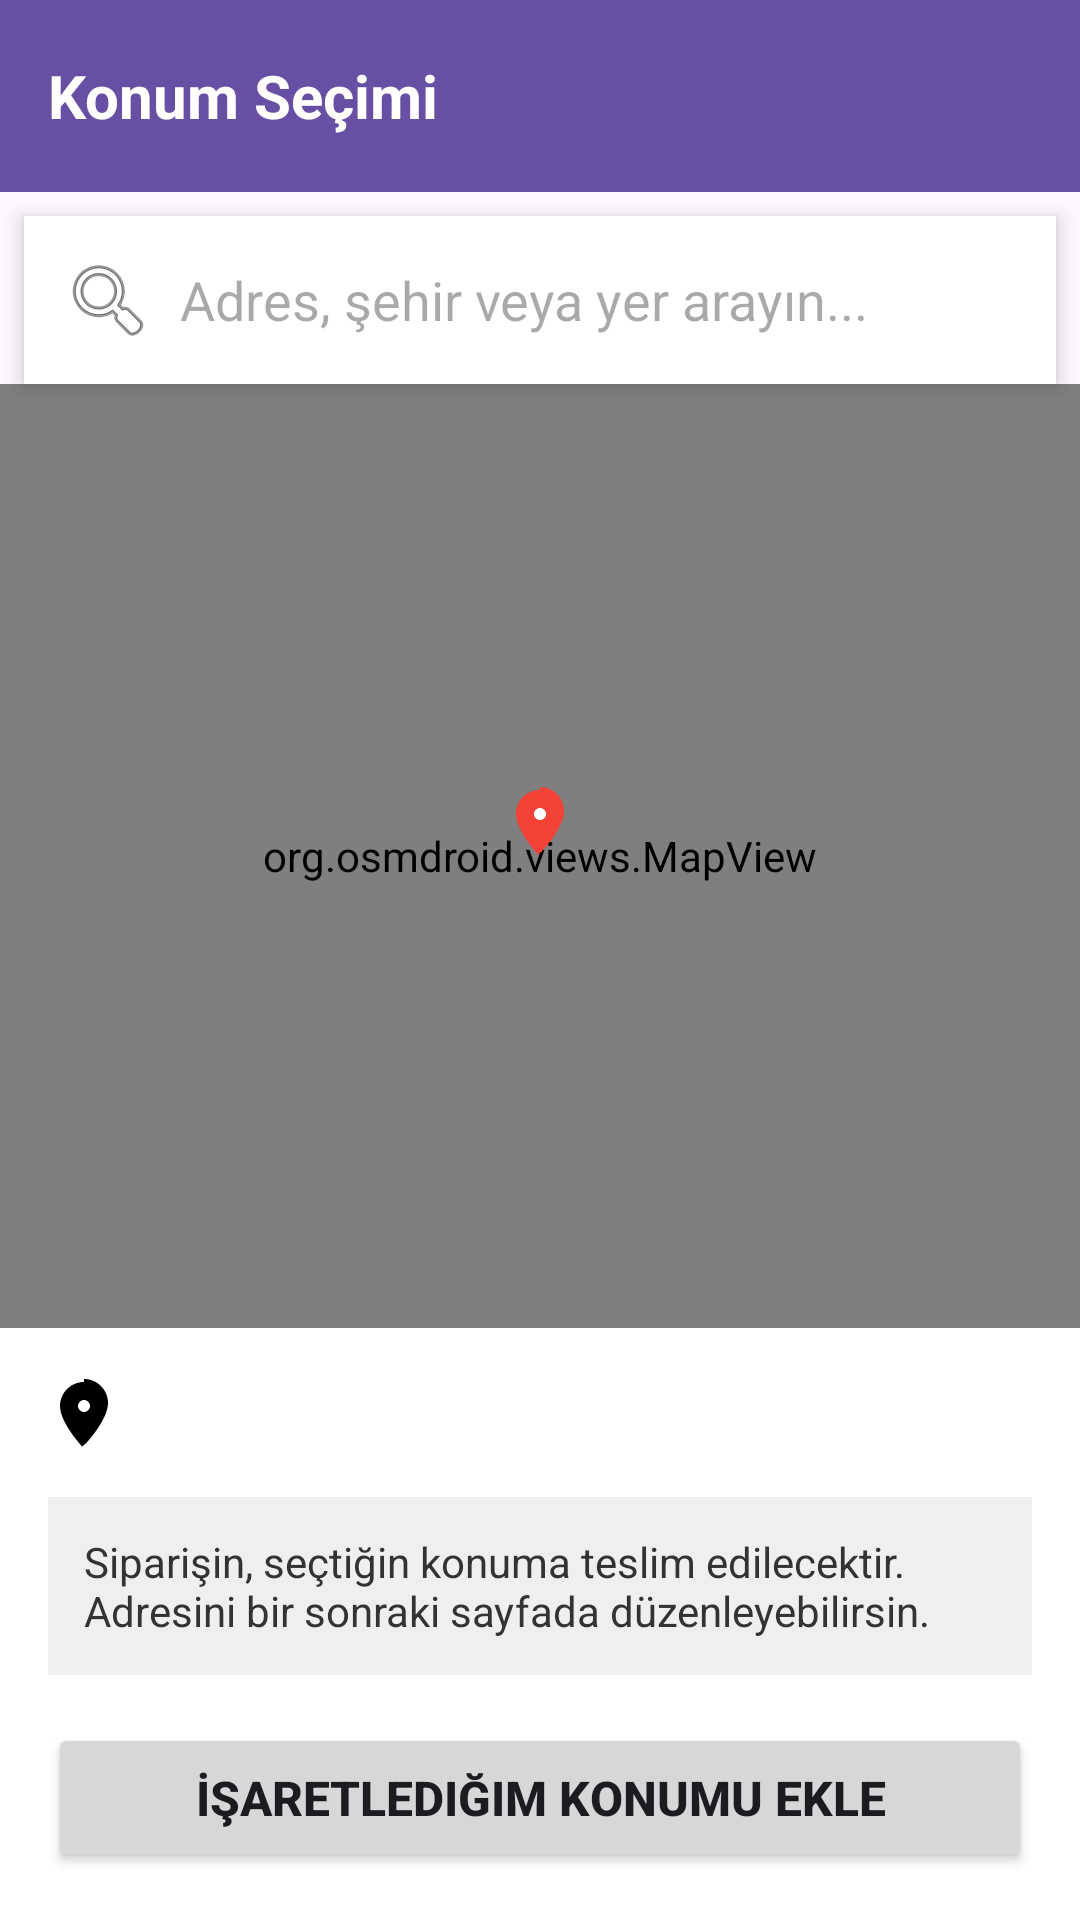

Layout XML and referenced resources for this Android screen:
<!-- AndroidManifest.xml: application theme Theme.Project2002 -->
<!-- res/layout/activity_map_selection.xml -->
<?xml version="1.0" encoding="utf-8"?>
<androidx.constraintlayout.widget.ConstraintLayout
    xmlns:android="http://schemas.android.com/apk/res/android"
    xmlns:app="http://schemas.android.com/apk/res-auto"
    xmlns:tools="http://schemas.android.com/tools"
    android:layout_width="match_parent"
    android:layout_height="match_parent"
    tools:context=".Activity.MapSelectionActivity">

    <com.google.android.material.appbar.AppBarLayout
        android:id="@+id/appBarMapSelection"
        android:layout_width="match_parent"
        android:layout_height="wrap_content"
        app:layout_constraintTop_toTopOf="parent">

        <androidx.appcompat.widget.Toolbar
            android:id="@+id/toolbarMapSelection"
            android:layout_width="match_parent"
            android:layout_height="?attr/actionBarSize"
            android:background="?attr/colorPrimary">

            <TextView
                android:layout_width="wrap_content"
                android:layout_height="wrap_content"
                android:text="Konum Seçimi"
                android:textColor="@android:color/white"
                android:textSize="20sp"
                android:layout_gravity="center_vertical|start"
                android:textStyle="bold" />
        </androidx.appcompat.widget.Toolbar>
    </com.google.android.material.appbar.AppBarLayout>

    <EditText
        android:id="@+id/etSearchLocation"
        android:layout_width="match_parent"
        android:layout_height="wrap_content"
        android:hint="Adres, şehir veya yer arayın..."
        android:padding="12dp"
        android:layout_margin="8dp"
        android:drawableStart="@android:drawable/ic_menu_search"
        android:drawablePadding="8dp"
        android:background="#FFFFFF"
        app:layout_constraintTop_toBottomOf="@id/appBarMapSelection"
        app:layout_constraintStart_toStartOf="parent"
        app:layout_constraintEnd_toEndOf="parent"
        android:elevation="4dp"
        android:imeOptions="actionSearch"
        android:inputType="text" />

    <org.osmdroid.views.MapView
        android:id="@+id/map_view"
        android:layout_width="match_parent"
        android:layout_height="0dp"
        tilesource="Mapnik"
        app:layout_constraintTop_toBottomOf="@id/etSearchLocation" app:layout_constraintBottom_toTopOf="@id/bottomPanel" />

    <ImageView
        android:id="@+id/ivMapPin"
        android:layout_width="wrap_content"
        android:layout_height="wrap_content"
        android:src="@drawable/ic_map_pin"
        android:clickable="false"
        android:focusable="false"
        android:contentDescription="Konum İşaretçisi"
        app:layout_constraintStart_toStartOf="parent"
        app:layout_constraintEnd_toEndOf="parent"
        app:layout_constraintTop_toTopOf="@id/map_view"
        app:layout_constraintBottom_toBottomOf="@id/map_view"
        android:layout_marginBottom="24dp" />

    <LinearLayout
        android:id="@+id/bottomPanel"
        android:layout_width="match_parent"
        android:layout_height="wrap_content"
        android:orientation="vertical"
        android:padding="16dp"
        android:background="@android:color/white"
        app:layout_constraintBottom_toBottomOf="parent"
        app:layout_constraintStart_toStartOf="parent"
        app:layout_constraintEnd_toEndOf="parent">

        <TextView
            android:id="@+id/tvSelectedLocationName"
            android:layout_width="match_parent"
            android:layout_height="wrap_content"
            android:textSize="18sp"
            android:textStyle="bold"
            android:drawablePadding="8dp"
            android:drawableStart="@drawable/ic_location_on"
            android:layout_marginBottom="16dp"
            tools:text="Sunay Mh. Muş Merkez/Muş" />

        <TextView
            android:id="@+id/tvAddressDetails"
            android:layout_width="match_parent"
            android:layout_height="wrap_content"
            android:textColor="#333333"
            android:padding="12dp"
            android:background="#EFEFEF"
            android:layout_marginBottom="16dp"
            android:text="Siparişin, seçtiğin konuma teslim edilecektir. Adresini bir sonraki sayfada düzenleyebilirsin." />

        <Button
            android:id="@+id/btnConfirmLocation"
            android:layout_width="match_parent"
            android:layout_height="wrap_content"
            android:text="İşaretlediğim Konumu Ekle"
            android:padding="14dp"
            android:textSize="16sp"
            android:textStyle="bold" />

    </LinearLayout>
</androidx.constraintlayout.widget.ConstraintLayout>
<!-- resources referenced by this layout -->
<resources>
  <!-- drawable ic_location_on (drawable) -->
  <vector xmlns:android="http://schemas.android.com/apk/res/android"
      android:width="24dp"
      android:height="24dp"
      android:viewportWidth="24"
      android:viewportHeight="24"
      android:tint="#000000"> <path
      android:fillColor="@android:color/white"
      android:pathData="M12,2c-4.41,0 -8,3.59 -8,8 0,5.55 7.15,13.25 7.42,13.56L12,22.95l0.58,-0.39c0.27,-0.31 7.42,-8.01 7.42,-13.56 0,-4.41 -3.59,-8 -8,-8zM12,12c-1.1,0 -2,-0.9 -2,-2s0.9,-2 2,-2 2,0.9 2,2 -0.9,2 -2,2z"/>
  </vector>
  <!-- drawable ic_map_pin (drawable) -->
  <vector xmlns:android="http://schemas.android.com/apk/res/android"
      android:width="24dp"
      android:height="24dp"
      android:viewportWidth="24"
      android:viewportHeight="24">
      <path
          android:fillColor="#F44336" android:pathData="M12,2c-4.41,0 -8,3.59 -8,8 0,5.55 7.15,13.25 7.42,13.56L12,22.95l0.58,-0.39c0.27,-0.31 7.42,-8.01 7.42,-13.56 0,-4.41 -3.59,-8 -8,-8z"/>
      <path
          android:fillColor="@android:color/white"
          android:pathData="M12,12c-1.1,0 -2,-0.9 -2,-2s0.9,-2 2,-2 2,0.9 2,2 -0.9,2 -2,2z"/>
  </vector>
  <style name="Theme.Project2002" parent="Base.Theme.Project2002" />
  <style name="Base.Theme.Project2002" parent="Theme.Material3.DayNight.NoActionBar">
          
          
      </style>
</resources>
